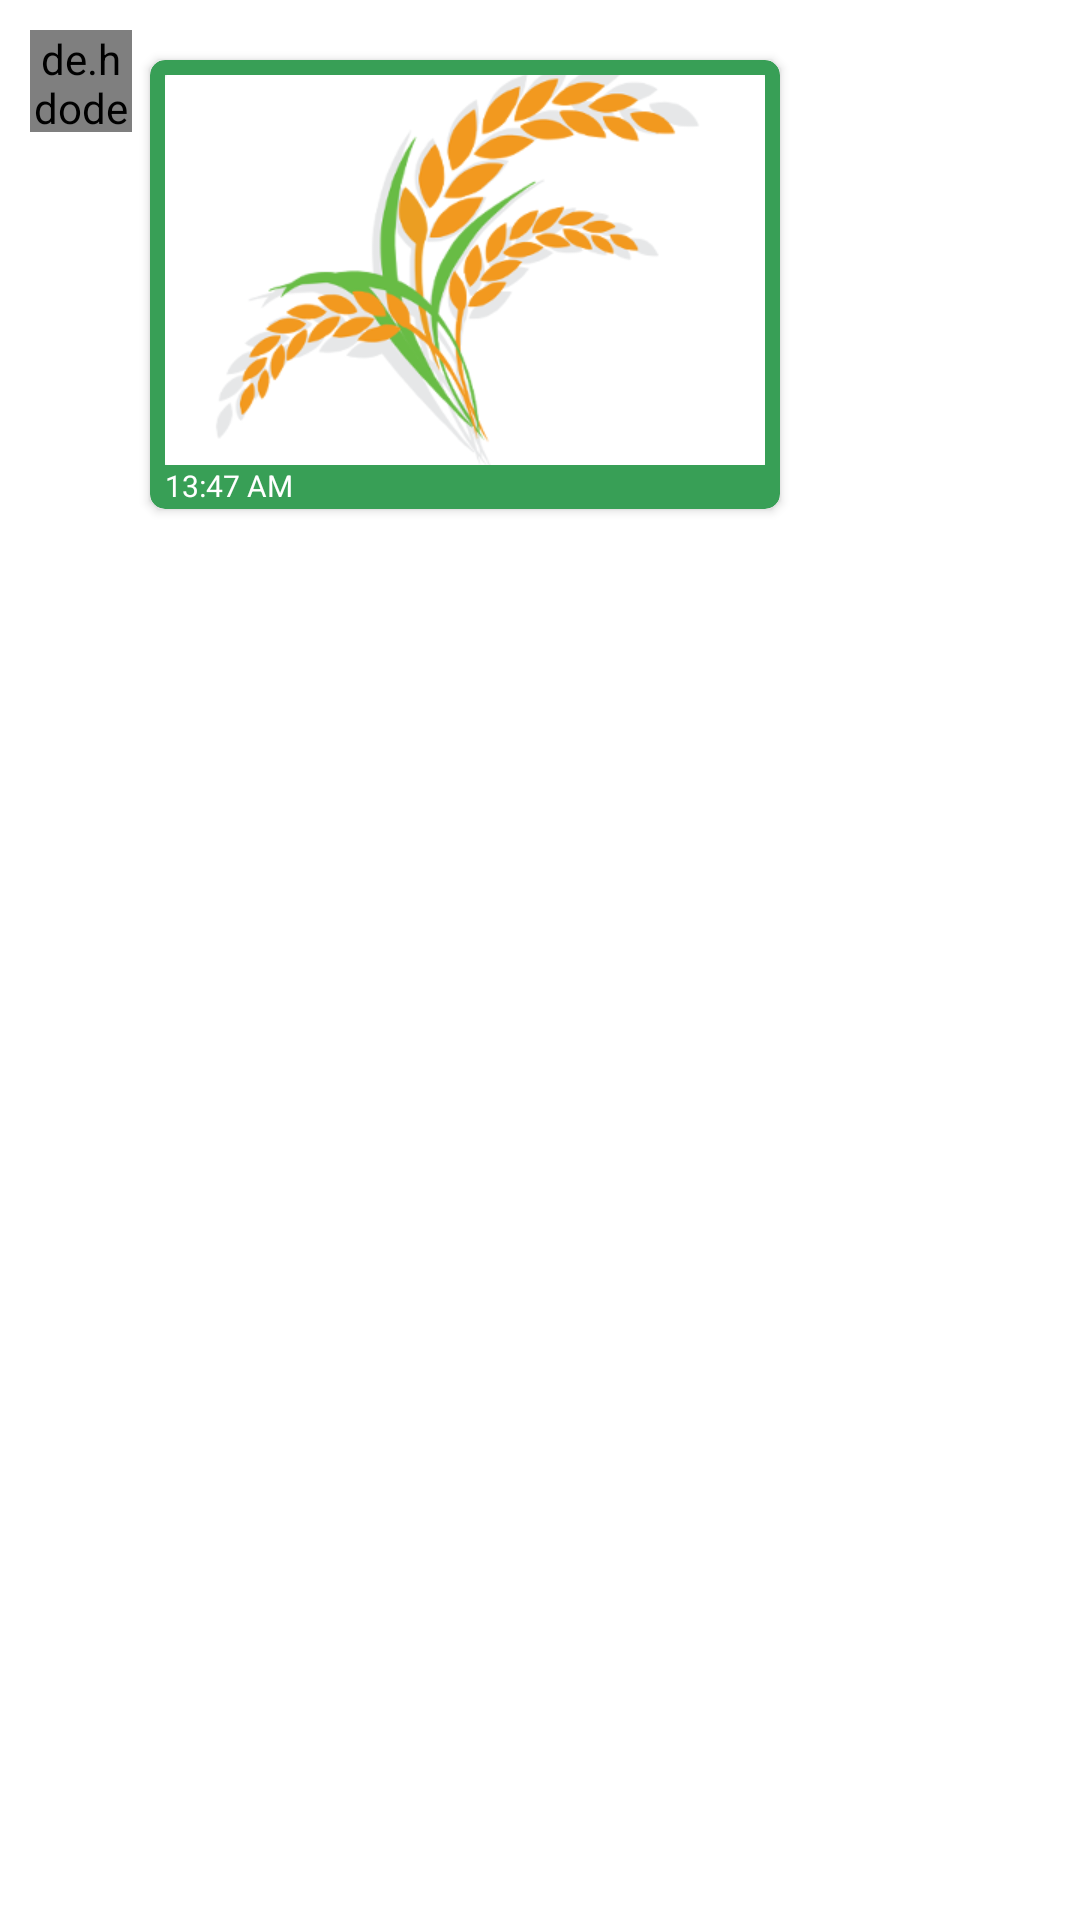

This screen was rendered from an Android layout file. Write that file and the resources it references.
<!-- AndroidManifest.xml: application theme AppTheme -->
<!-- res/layout/their_image_message.xml -->
<?xml version="1.0" encoding="utf-8"?>
<RelativeLayout android:id="@+id/their"
    android:paddingLeft="10.0dip"
    android:paddingTop="10.0dip"
    android:paddingRight="60.0dip"
    android:paddingBottom="10.0dip"
    android:clipToPadding="false"
    android:layout_width="fill_parent"
    android:layout_height="wrap_content"
    xmlns:android="http://schemas.android.com/apk/res/android"
    xmlns:app="http://schemas.android.com/apk/res-auto">

    <de.hdodenhof.circleimageview.CircleImageView android:id="@+id/avatar"
        android:layout_width="34.0dip"
        android:layout_height="34.0dip"
        android:src="@drawable/farmer_logo"
        android:layout_alignParentLeft="true"
        xmlns:app="http://schemas.android.com/apk/res-auto" />

    <android.support.v7.widget.CardView
        android:layout_width="wrap_content"
        android:layout_height="wrap_content"
        android:layout_marginLeft="40.0dip"
        android:layout_marginTop="10.0dip"
        app:cardBackgroundColor="@color/colorPrimary"
        app:cardCornerRadius="5.0dip">

        <android.support.v7.widget.LinearLayoutCompat
            android:orientation="vertical"
            android:paddingLeft="5.0dip"
            android:paddingTop="5.0dip"
            android:paddingRight="5.0dip"
            android:paddingBottom="1.0dip"
            android:layout_width="fill_parent"
            android:layout_height="fill_parent">

            <RelativeLayout
                android:layout_width="fill_parent"
                android:layout_height="wrap_content"
                android:layout_weight="2.0">

                <ImageView
                    android:layout_gravity="center"
                    android:id="@+id/image_view"
                    android:layout_width="200.0dip"
                    android:layout_height="130.0dip"
                    android:src="@drawable/image_placeholder"
                    android:scaleType="centerCrop"
                    android:minWidth="200.0dip"
                    android:minHeight="150.0dip" />

                <ProgressBar
                    android:id="@+id/image_load"
                    android:visibility="gone"
                    android:layout_width="wrap_content"
                    android:layout_height="wrap_content"
                    android:layout_centerInParent="true" />
            </RelativeLayout>

            <TextView
                android:textSize="10.0sp"
                android:textColor="#ffffffff"
                android:id="@+id/time_show"
                android:layout_width="fill_parent"
                android:layout_height="wrap_content"
                android:text="13:47 AM" />
        </android.support.v7.widget.LinearLayoutCompat>
    </android.support.v7.widget.CardView>
</RelativeLayout>
<!-- resources referenced by this layout -->
<resources>
  <color name="colorPrimary">#ff389f56</color>
  <!-- drawable farmer_logo: png bitmap (drawable, 10612 bytes) -->
  <!-- drawable image_placeholder: png bitmap (drawable, 39714 bytes) -->
  <style name="AppTheme" parent="@style/Theme.AppCompat.Light.NoActionBar">
          <item name="android:colorBackground">@color/white_color</item>
          <item name="colorAccent">@color/material_green_50</item>
          <item name="colorPrimary">@color/colorPrimary</item>
          <item name="colorPrimaryDark">@color/colorPrimaryDark</item>
          <item name="windowActionBar">false</item>
          <item name="windowNoTitle">true</item>
      </style>
  <color name="white_color">#ffffffff</color>
  <color name="material_green_50">#ff009f2e</color>
  <color name="colorPrimaryDark">#ff338f4d</color>
</resources>
